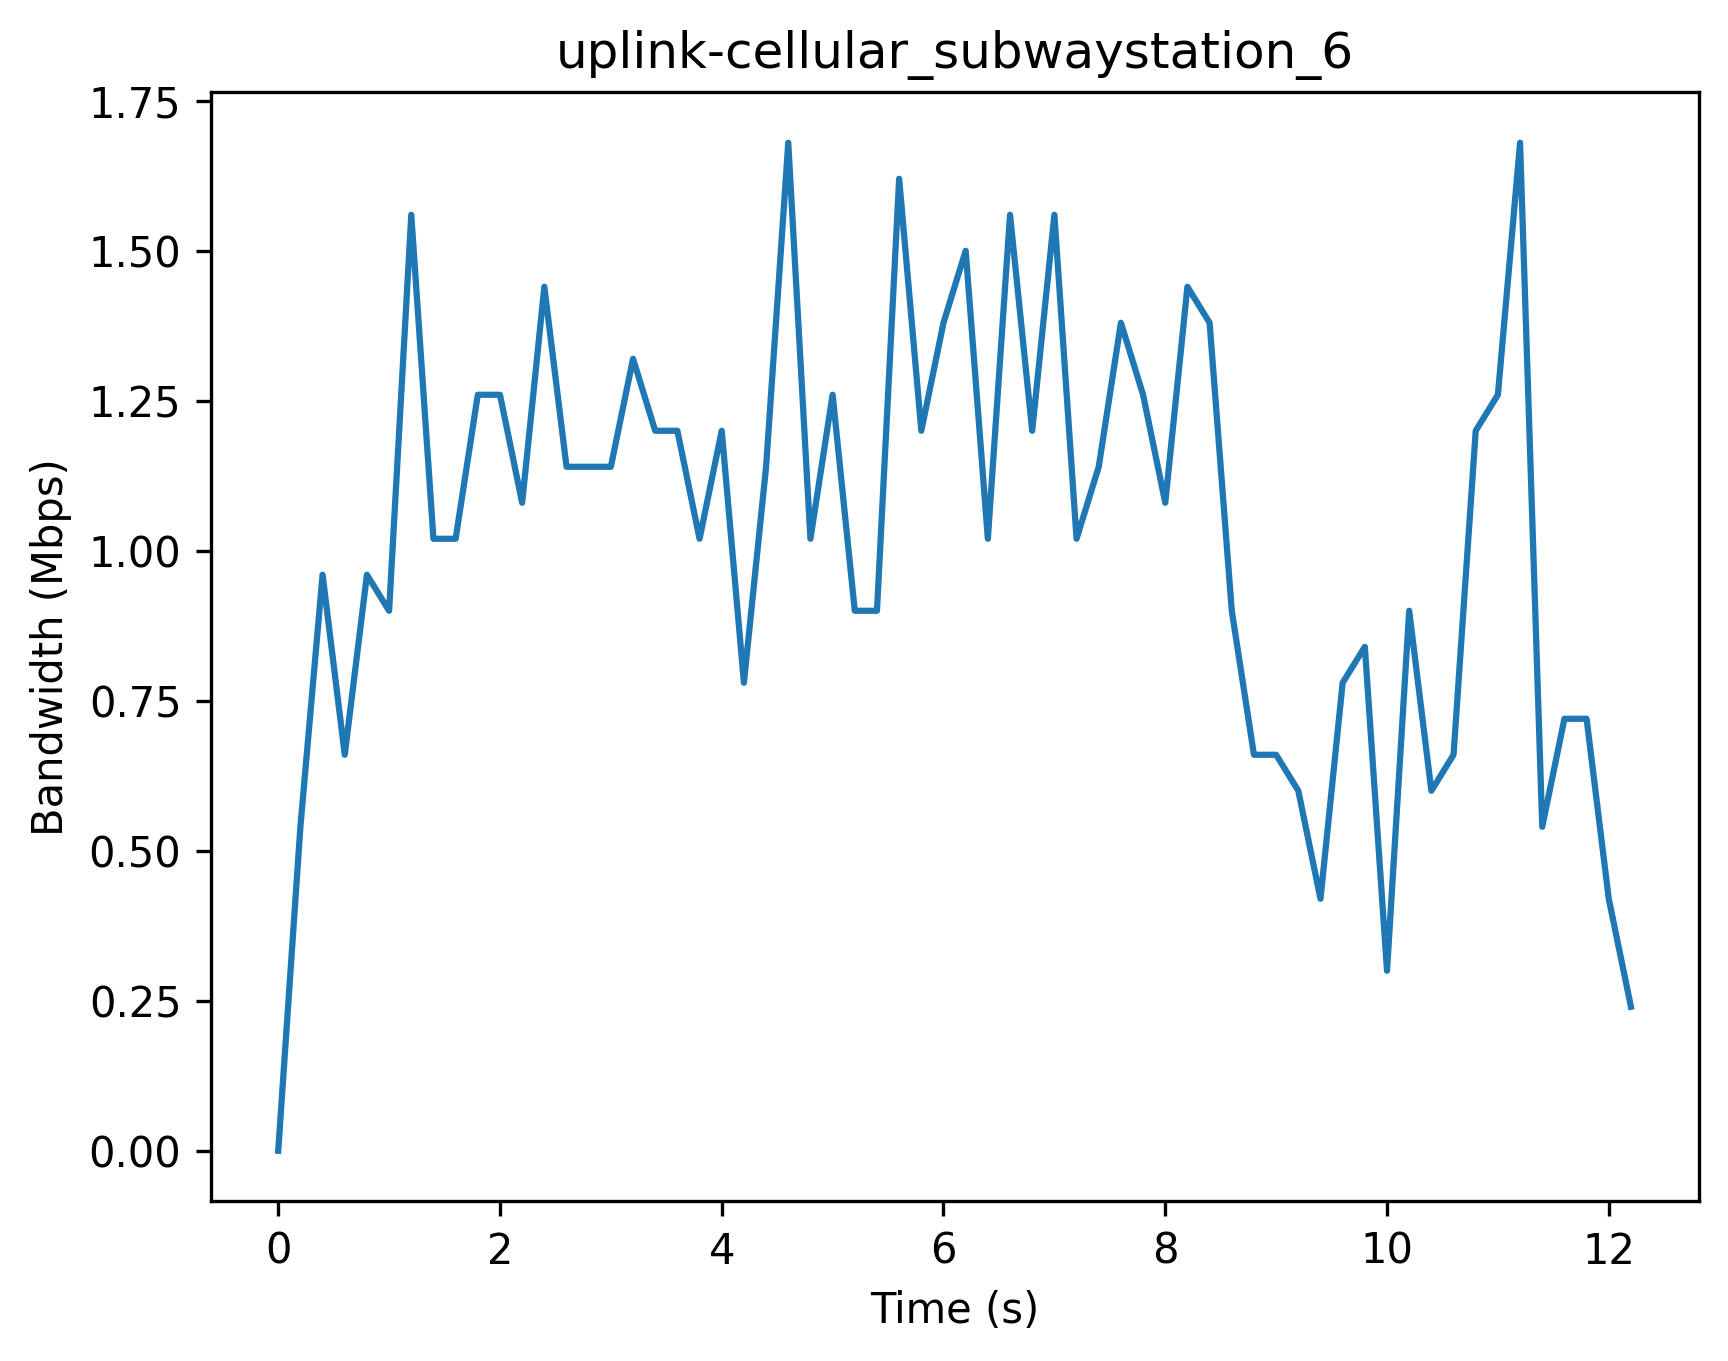

The file beside this chart, header and first rows:
Timestamp (s), Bandwidth (Mbps)
0, 0
0.2, 0.54
0.4, 0.96
0.6, 0.66
0.8, 0.96
1.0, 0.9
1.2, 1.56
1.4, 1.02
1.6, 1.02
1.8, 1.26
2.0, 1.26
2.2, 1.08
2.4, 1.44
2.6, 1.14
2.8, 1.14
3.0, 1.14
3.2, 1.32
3.4, 1.2
3.6, 1.2
3.8, 1.02
4.0, 1.2
4.2, 0.78
4.4, 1.14
4.6, 1.68
4.8, 1.02
5.0, 1.26
5.2, 0.9
5.4, 0.9
5.6, 1.62
5.8, 1.2
6.0, 1.38
6.2, 1.5
6.4, 1.02
6.6, 1.56
6.8, 1.2
7.0, 1.56
7.2, 1.02
7.4, 1.14
7.6, 1.38
7.8, 1.26
8.0, 1.08
8.2, 1.44
8.4, 1.38
8.6, 0.9
8.8, 0.66
9.0, 0.66
9.2, 0.6
9.4, 0.42
9.6, 0.78
9.8, 0.84
10.0, 0.3
10.2, 0.9
10.4, 0.6
10.6, 0.66
10.8, 1.2
11.0, 1.26
11.2, 1.68
11.4, 0.54
11.6, 0.72
11.8, 0.72
... 2 more rows
